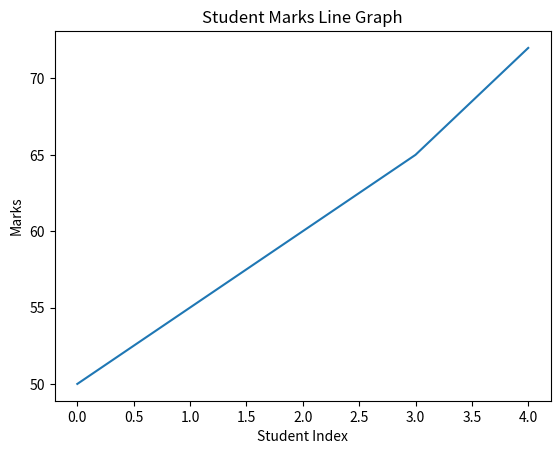

Reproduce this figure in Python.
import matplotlib.pyplot as plt
import numpy as np

marks = np.array([50,55,60,65,72])

plt.plot(marks)

plt.xlabel("Student Index")
plt.ylabel("Marks")
plt.title("Student Marks Line Graph")

plt.show()
